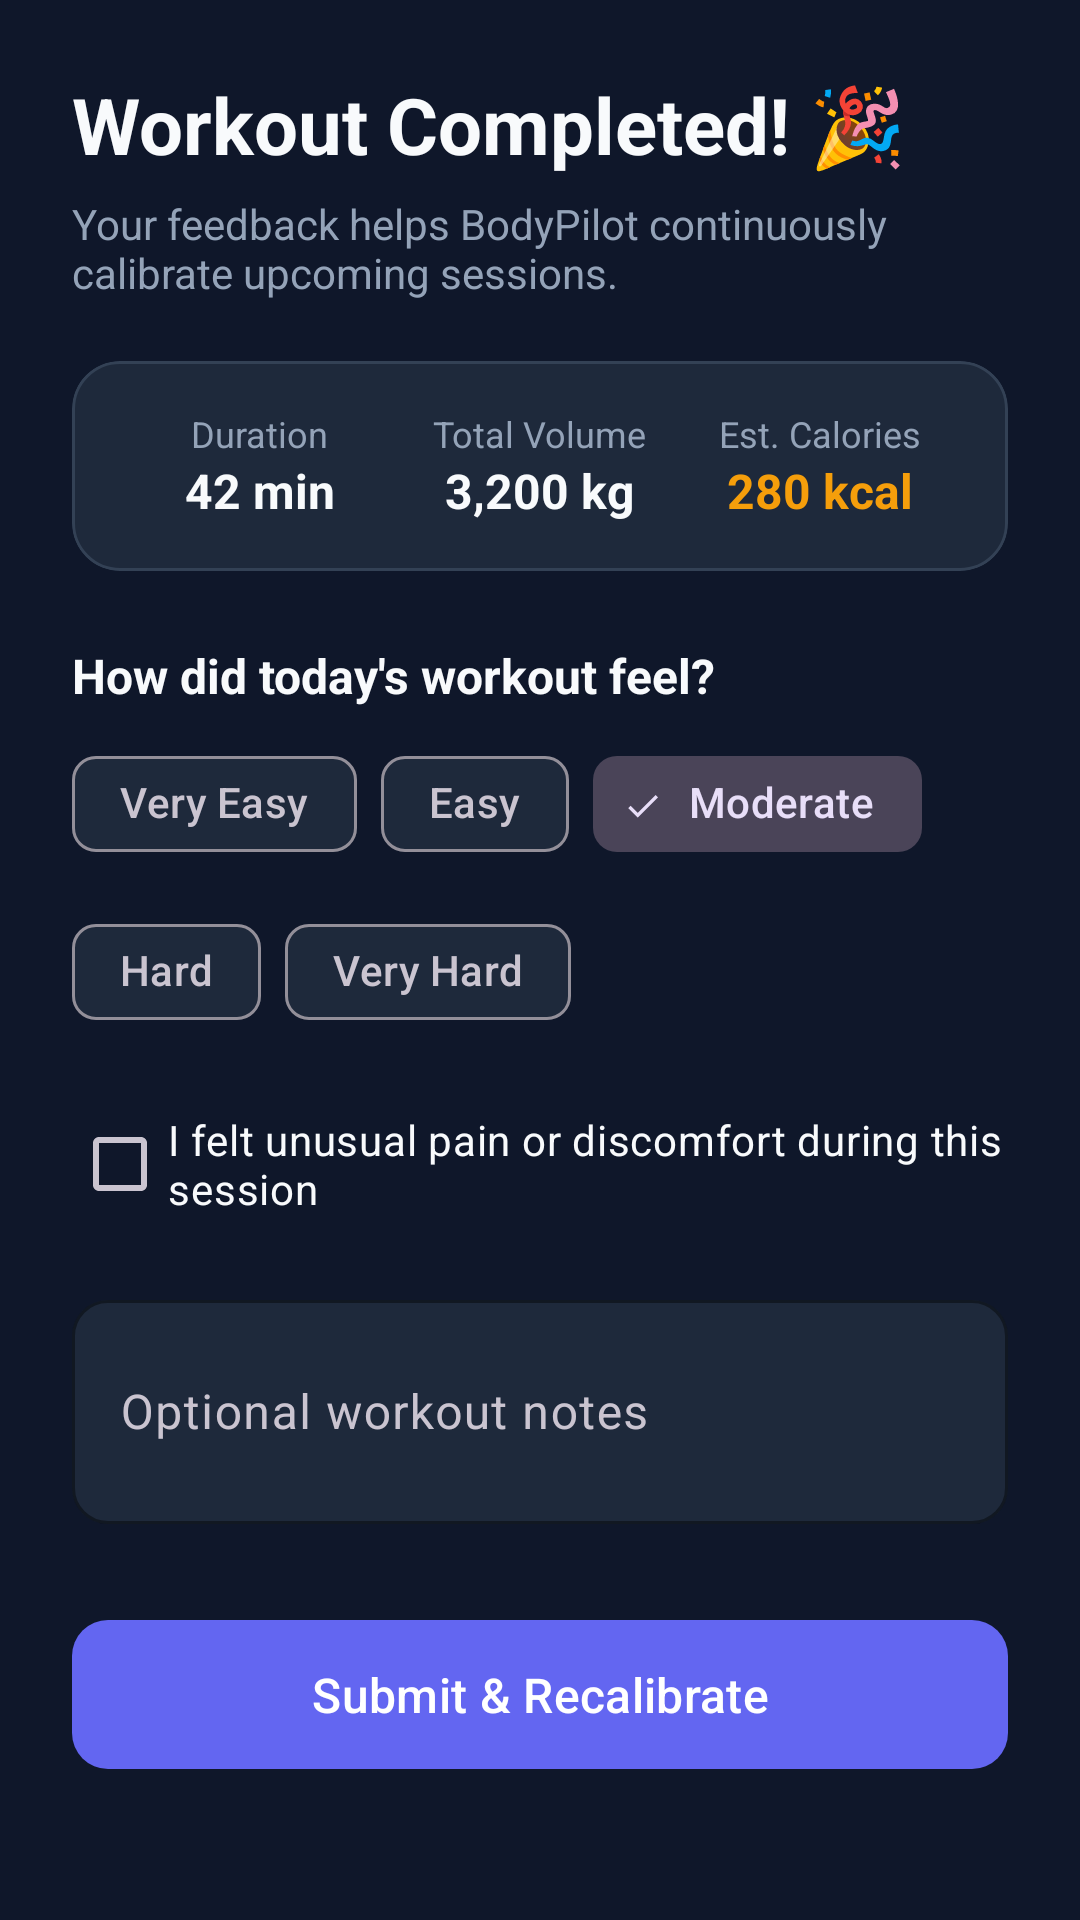

This screen was rendered from an Android layout file. Write that file and the resources it references.
<!-- AndroidManifest.xml: application theme Theme.BodyPilot -->
<!-- res/layout/fragment_post_workout_feedback.xml -->
<?xml version="1.0" encoding="utf-8"?>
<ScrollView xmlns:android="http://schemas.android.com/apk/res/android"
    xmlns:app="http://schemas.android.com/apk/res-auto"
    android:layout_width="match_parent"
    android:layout_height="match_parent"
    android:background="@color/background"
    android:fillViewport="true">

    <LinearLayout
        android:layout_width="match_parent"
        android:layout_height="wrap_content"
        android:orientation="vertical"
        android:padding="24dp">

        <TextView
            android:layout_width="wrap_content"
            android:layout_height="wrap_content"
            android:text="Workout Completed! 🎉"
            android:textColor="@color/text_primary"
            android:textSize="26sp"
            android:textStyle="bold" />

        <TextView
            android:layout_width="wrap_content"
            android:layout_height="wrap_content"
            android:layout_marginTop="6dp"
            android:text="Your feedback helps BodyPilot continuously calibrate upcoming sessions."
            android:textColor="@color/text_secondary"
            android:textSize="14sp" />

        
        <com.google.android.material.card.MaterialCardView
            style="@style/BodyPilotCard"
            android:layout_width="match_parent"
            android:layout_height="wrap_content"
            android:layout_marginTop="20dp"
            app:cardCornerRadius="16dp">

            <LinearLayout
                android:layout_width="match_parent"
                android:layout_height="wrap_content"
                android:orientation="horizontal"
                android:padding="16dp"
                android:weightSum="3">

                <LinearLayout
                    android:layout_width="0dp"
                    android:layout_height="wrap_content"
                    android:layout_weight="1"
                    android:gravity="center"
                    android:orientation="vertical">

                    <TextView
                        android:layout_width="wrap_content"
                        android:layout_height="wrap_content"
                        android:text="Duration"
                        android:textColor="@color/text_secondary"
                        android:textSize="12sp" />

                    <TextView
                        android:id="@+id/tv_summary_duration"
                        android:layout_width="wrap_content"
                        android:layout_height="wrap_content"
                        android:text="42 min"
                        android:textColor="@color/text_primary"
                        android:textSize="16sp"
                        android:textStyle="bold" />
                </LinearLayout>

                <LinearLayout
                    android:layout_width="0dp"
                    android:layout_height="wrap_content"
                    android:layout_weight="1"
                    android:gravity="center"
                    android:orientation="vertical">

                    <TextView
                        android:layout_width="wrap_content"
                        android:layout_height="wrap_content"
                        android:text="Total Volume"
                        android:textColor="@color/text_secondary"
                        android:textSize="12sp" />

                    <TextView
                        android:id="@+id/tv_summary_volume"
                        android:layout_width="wrap_content"
                        android:layout_height="wrap_content"
                        android:text="3,200 kg"
                        android:textColor="@color/text_primary"
                        android:textSize="16sp"
                        android:textStyle="bold" />
                </LinearLayout>

                <LinearLayout
                    android:layout_width="0dp"
                    android:layout_height="wrap_content"
                    android:layout_weight="1"
                    android:gravity="center"
                    android:orientation="vertical">

                    <TextView
                        android:layout_width="wrap_content"
                        android:layout_height="wrap_content"
                        android:text="Est. Calories"
                        android:textColor="@color/text_secondary"
                        android:textSize="12sp" />

                    <TextView
                        android:id="@+id/tv_summary_calories"
                        android:layout_width="wrap_content"
                        android:layout_height="wrap_content"
                        android:text="280 kcal"
                        android:textColor="@color/accent_amber"
                        android:textSize="16sp"
                        android:textStyle="bold" />
                </LinearLayout>
            </LinearLayout>
        </com.google.android.material.card.MaterialCardView>

        
        <TextView
            android:layout_width="wrap_content"
            android:layout_height="wrap_content"
            android:layout_marginTop="24dp"
            android:text="How did today's workout feel?"
            android:textColor="@color/text_primary"
            android:textSize="16sp"
            android:textStyle="bold" />

        <com.google.android.material.chip.ChipGroup
            android:id="@+id/chip_group_difficulty"
            android:layout_width="match_parent"
            android:layout_height="wrap_content"
            android:layout_marginTop="8dp"
            app:singleSelection="true">

            <com.google.android.material.chip.Chip
                android:id="@+id/chip_very_easy"
                style="@style/Widget.Material3.Chip.Filter"
                android:layout_width="wrap_content"
                android:layout_height="wrap_content"
                android:text="Very Easy" />

            <com.google.android.material.chip.Chip
                android:id="@+id/chip_easy"
                style="@style/Widget.Material3.Chip.Filter"
                android:layout_width="wrap_content"
                android:layout_height="wrap_content"
                android:text="Easy" />

            <com.google.android.material.chip.Chip
                android:id="@+id/chip_moderate"
                style="@style/Widget.Material3.Chip.Filter"
                android:layout_width="wrap_content"
                android:layout_height="wrap_content"
                android:checked="true"
                android:text="Moderate" />

            <com.google.android.material.chip.Chip
                android:id="@+id/chip_hard"
                style="@style/Widget.Material3.Chip.Filter"
                android:layout_width="wrap_content"
                android:layout_height="wrap_content"
                android:text="Hard" />

            <com.google.android.material.chip.Chip
                android:id="@+id/chip_very_hard"
                style="@style/Widget.Material3.Chip.Filter"
                android:layout_width="wrap_content"
                android:layout_height="wrap_content"
                android:text="Very Hard" />
        </com.google.android.material.chip.ChipGroup>

        
        <CheckBox
            android:id="@+id/cb_pain_discomfort"
            android:layout_width="wrap_content"
            android:layout_height="wrap_content"
            android:layout_marginTop="16dp"
            android:buttonTint="@color/accent_coral"
            android:text="I felt unusual pain or discomfort during this session"
            android:textColor="@color/text_primary" />

        <com.google.android.material.textfield.TextInputLayout
            android:id="@+id/til_pain_area"
            style="@style/BodyPilotTextInput"
            android:layout_width="match_parent"
            android:layout_height="wrap_content"
            android:layout_marginTop="8dp"
            android:hint="Pain area (e.g., knee, lower back, shoulder)"
            android:visibility="gone">

            <com.google.android.material.textfield.TextInputEditText
                android:id="@+id/et_pain_area"
                android:layout_width="match_parent"
                android:layout_height="wrap_content"
                android:textColor="@color/text_primary" />
        </com.google.android.material.textfield.TextInputLayout>

        
        <com.google.android.material.textfield.TextInputLayout
            android:id="@+id/til_notes"
            style="@style/BodyPilotTextInput"
            android:layout_width="match_parent"
            android:layout_height="wrap_content"
            android:layout_marginTop="16dp"
            android:hint="Optional workout notes">

            <com.google.android.material.textfield.TextInputEditText
                android:id="@+id/et_notes"
                android:layout_width="match_parent"
                android:layout_height="wrap_content"
                android:lines="2"
                android:textColor="@color/text_primary" />
        </com.google.android.material.textfield.TextInputLayout>

        <com.google.android.material.button.MaterialButton
            android:id="@+id/btn_submit_feedback"
            style="@style/BodyPilotButton.Primary"
            android:layout_width="match_parent"
            android:layout_height="wrap_content"
            android:layout_marginTop="28dp"
            android:text="Submit &amp; Recalibrate" />

    </LinearLayout>
</ScrollView>
<!-- resources referenced by this layout -->
<resources>
  <color name="accent_amber">#F59E0B</color>
  <color name="accent_coral">#F43F5E</color>
  <color name="background">#0F172A</color>
  <color name="text_primary">#F8FAFC</color>
  <color name="text_secondary">#94A3B8</color>
  <style name="BodyPilotButton.Primary" parent="Widget.Material3.Button">
          <item name="backgroundTint">@color/primary</item>
          <item name="android:textColor">@color/white</item>
          <item name="cornerRadius">12dp</item>
          <item name="android:paddingTop">14dp</item>
          <item name="android:paddingBottom">14dp</item>
          <item name="android:textSize">16sp</item>
          <item name="android:fontFamily">sans-serif-medium</item>
      </style>
  <style name="BodyPilotCard" parent="Widget.Material3.CardView.Filled">
          <item name="cardBackgroundColor">@color/surface</item>
          <item name="cardCornerRadius">16dp</item>
          <item name="cardElevation">0dp</item>
          <item name="strokeWidth">1dp</item>
          <item name="strokeColor">@color/card_border</item>
      </style>
  <style name="BodyPilotTextInput" parent="Widget.Material3.TextInputLayout.OutlinedBox">
          <item name="boxCornerRadiusTopStart">12dp</item>
          <item name="boxCornerRadiusTopEnd">12dp</item>
          <item name="boxCornerRadiusBottomStart">12dp</item>
          <item name="boxCornerRadiusBottomEnd">12dp</item>
          <item name="boxStrokeColor">@color/primary</item>
          <item name="hintTextColor">@color/primary_light</item>
          <item name="boxBackgroundColor">@color/surface</item>
      </style>
  <style name="Theme.BodyPilot" parent="Theme.Material3.Dark.NoActionBar">
          <item name="colorPrimary">@color/primary</item>
          <item name="colorPrimaryVariant">@color/primary_dark</item>
          <item name="colorOnPrimary">@color/on_primary</item>
          <item name="colorSecondary">@color/secondary</item>
          <item name="colorSecondaryVariant">@color/secondary_dark</item>
          <item name="colorOnSecondary">@color/background</item>
          <item name="android:statusBarColor">@color/background</item>
          <item name="android:navigationBarColor">@color/background</item>
          <item name="android:windowBackground">@color/background</item>
          <item name="colorSurface">@color/surface</item>
          <item name="colorOnSurface">@color/text_primary</item>
      </style>
  <color name="primary">#6366F1</color>
  <color name="white">#FFFFFF</color>
  <color name="surface">#1E293B</color>
  <color name="card_border">#334155</color>
  <color name="primary_light">#818CF8</color>
  <color name="primary_dark">#4F46E5</color>
  <color name="on_primary">#FFFFFF</color>
  <color name="secondary">#06B6D4</color>
  <color name="secondary_dark">#0891B2</color>
</resources>
